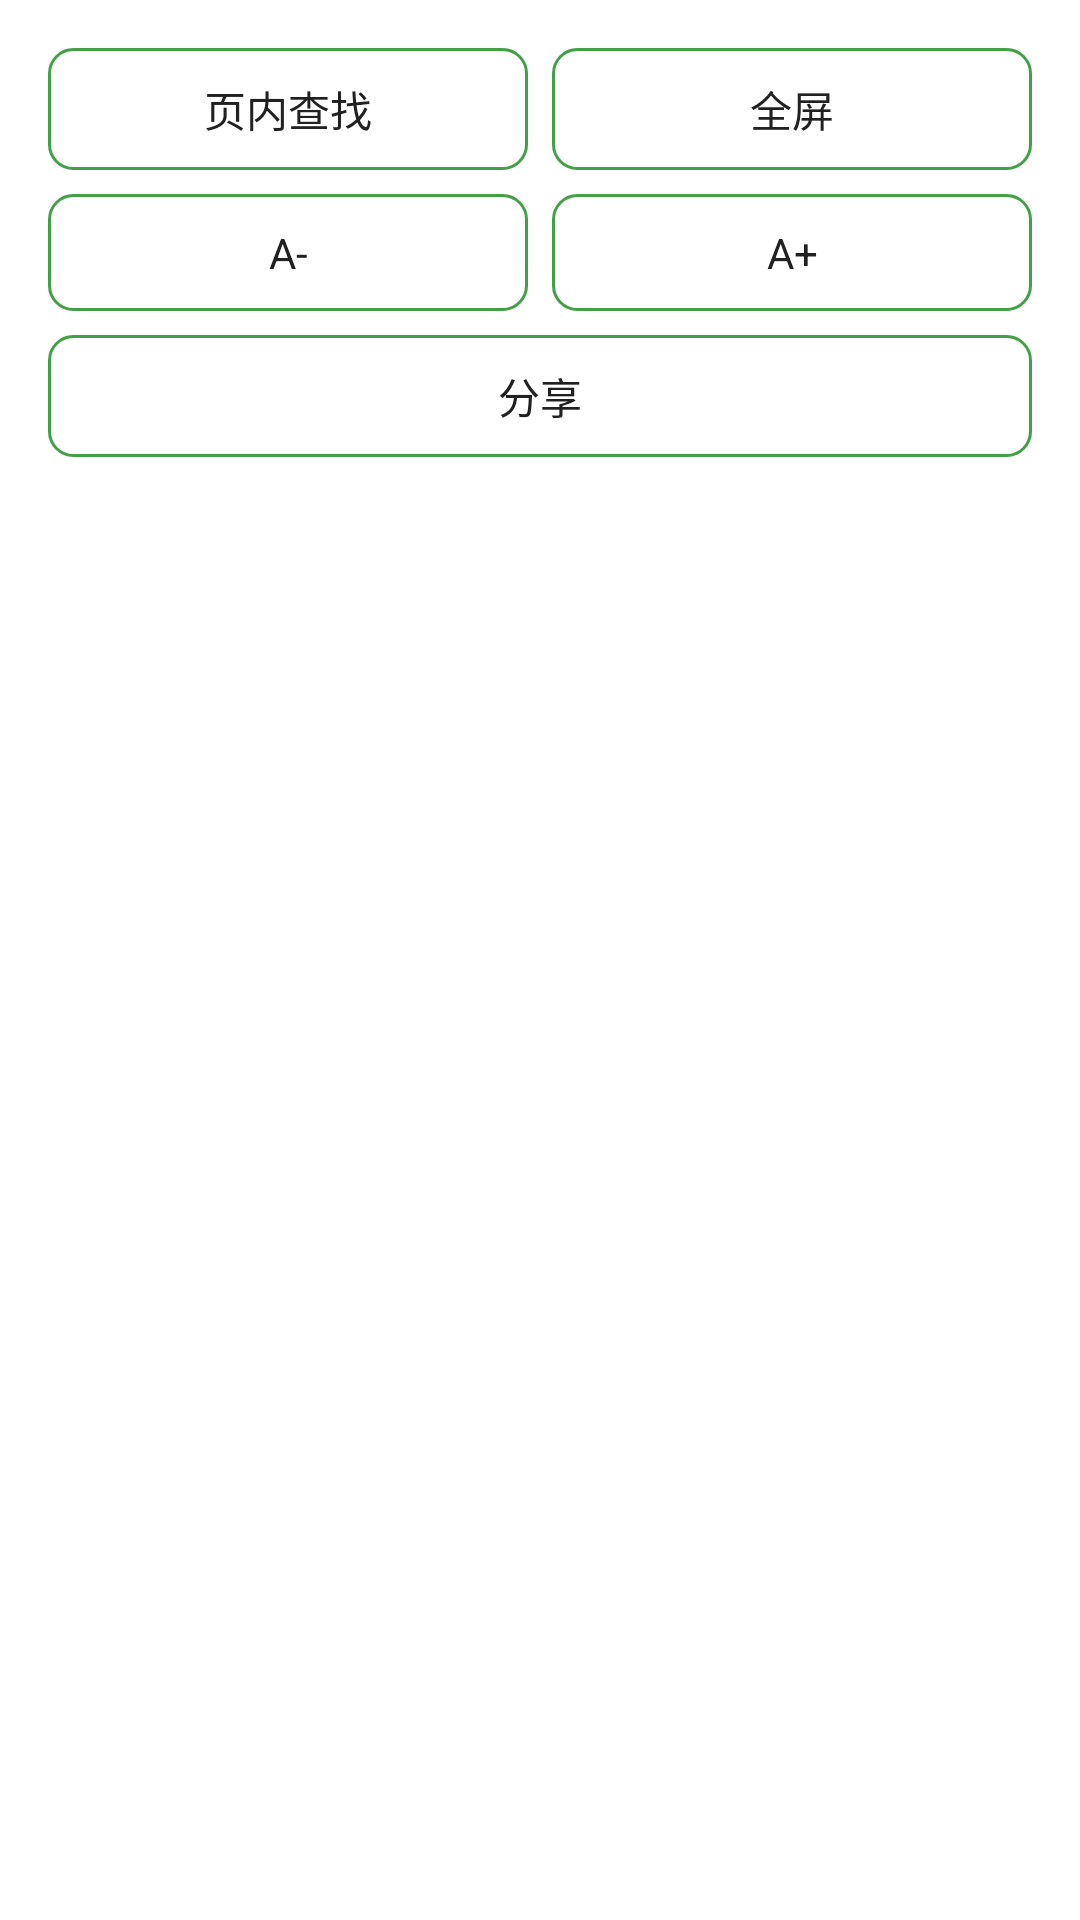

Layout XML and referenced resources for this Android screen:
<!-- AndroidManifest.xml: application theme Theme.ShadowBrowser -->
<!-- res/layout/sheet_toolbox.xml -->
<?xml version="1.0" encoding="utf-8"?>
<LinearLayout xmlns:android="http://schemas.android.com/apk/res/android"
    android:layout_width="match_parent"
    android:layout_height="wrap_content"
    android:orientation="vertical"
    android:background="@color/surface"
    android:padding="16dp">

    <LinearLayout
        android:layout_width="match_parent"
        android:layout_height="wrap_content"
        android:orientation="horizontal"
        android:gravity="center">

        <TextView
            android:id="@+id/tool_find"
            android:layout_width="0dp"
            android:layout_height="wrap_content"
            android:layout_weight="1"
            android:gravity="center"
            android:background="@drawable/bg_btn_outline"
            android:padding="10dp"
            android:text="@string/m_find"
            android:textColor="@color/text_primary" />

        <TextView
            android:id="@+id/tool_fullscreen"
            android:layout_width="0dp"
            android:layout_height="wrap_content"
            android:layout_weight="1"
            android:gravity="center"
            android:layout_marginStart="8dp"
            android:background="@drawable/bg_btn_outline"
            android:padding="10dp"
            android:text="@string/m_fullscreen"
            android:textColor="@color/text_primary" />
    </LinearLayout>

    <LinearLayout
        android:layout_width="match_parent"
        android:layout_height="wrap_content"
        android:layout_marginTop="8dp"
        android:orientation="horizontal"
        android:gravity="center">

        <TextView
            android:id="@+id/tool_font_dec"
            android:layout_width="0dp"
            android:layout_height="wrap_content"
            android:layout_weight="1"
            android:gravity="center"
            android:background="@drawable/bg_btn_outline"
            android:padding="10dp"
            android:text="A-"
            android:textColor="@color/text_primary" />

        <TextView
            android:id="@+id/tool_font_inc"
            android:layout_width="0dp"
            android:layout_height="wrap_content"
            android:layout_weight="1"
            android:gravity="center"
            android:layout_marginStart="8dp"
            android:background="@drawable/bg_btn_outline"
            android:padding="10dp"
            android:text="A+"
            android:textColor="@color/text_primary" />
    </LinearLayout>

    <TextView
        android:id="@+id/tool_share"
        android:layout_width="match_parent"
        android:layout_height="wrap_content"
        android:layout_marginTop="8dp"
        android:gravity="center"
        android:background="@drawable/bg_btn_outline"
        android:padding="10dp"
        android:text="@string/m_share"
        android:textColor="@color/text_primary" />
</LinearLayout>
<!-- resources referenced by this layout -->
<resources>
  <color name="surface">#FFFFFF</color>
  <color name="text_primary">#212121</color>
  <!-- drawable bg_btn_outline (drawable) -->
  <?xml version="1.0" encoding="utf-8"?>
  <shape xmlns:android="http://schemas.android.com/apk/res/android" android:shape="rectangle">
      <corners android:radius="8dp"/>
      <stroke android:width="1dp" android:color="@color/accent"/>
  </shape>
  <string name="m_find">页内查找</string>
  <string name="m_fullscreen">全屏</string>
  <string name="m_share">分享</string>
  <style name="Theme.ShadowBrowser" parent="Theme.Material3.DayNight.NoActionBar">
          <item name="colorPrimary">@color/primary</item>
          <item name="colorOnPrimary">#FFFFFF</item>
          <item name="colorSecondary">@color/accent</item>
          <item name="colorSurface">@color/surface</item>
          <item name="colorOnSurface">@color/text_primary</item>
          <item name="android:statusBarColor">@color/surface</item>
          <item name="android:windowLightStatusBar">true</item>
          <item name="android:windowBackground">@color/bg</item>
      </style>
  <color name="accent">#43A047</color>
  <color name="primary">#2E7D32</color>
  <color name="bg">#F7F8F7</color>
</resources>
